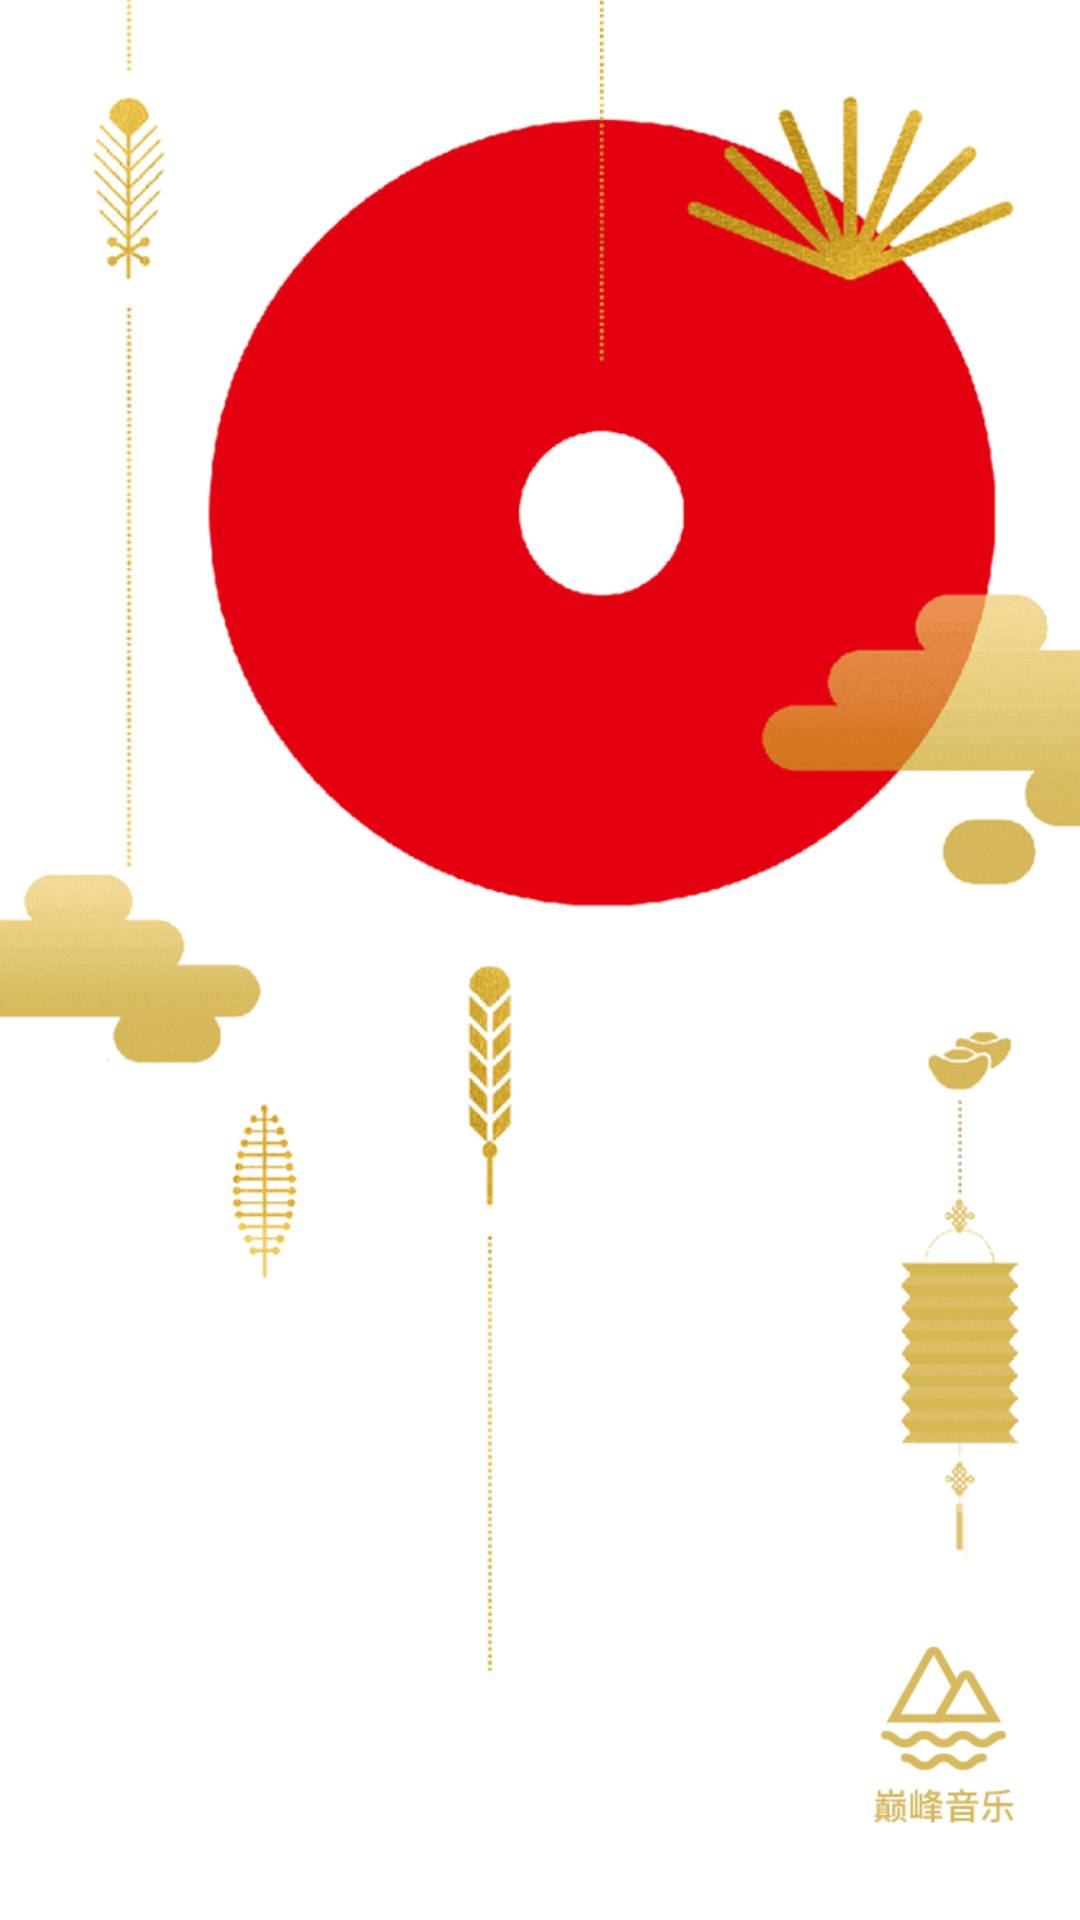

Layout XML and referenced resources for this Android screen:
<!-- AndroidManifest.xml: activity theme AppTheme.NoWindowBackground -->
<!-- res/layout/activity_guide.xml -->
<?xml version="1.0" encoding="utf-8"?>
<androidx.constraintlayout.widget.ConstraintLayout xmlns:android="http://schemas.android.com/apk/res/android"
    xmlns:app="http://schemas.android.com/apk/res-auto"
    android:layout_width="match_parent"
    android:layout_height="match_parent"
    android:background="@color/white">

    <ImageView
        android:layout_width="0dp"
        android:layout_height="0dp"
        android:background="@color/white"
        android:contentDescription="@string/app_name"
        android:src="@drawable/peak_music_logo"
        app:layout_constraintBottom_toBottomOf="parent"
        app:layout_constraintLeft_toLeftOf="parent"
        app:layout_constraintRight_toRightOf="parent"
        app:layout_constraintTop_toTopOf="parent" />

</androidx.constraintlayout.widget.ConstraintLayout>
<!-- resources referenced by this layout -->
<resources>
  <color name="white">#FFFFFF</color>
  <!-- drawable peak_music_logo: png bitmap (drawable-xxhdpi, 236992 bytes) -->
  <string name="app_name">PeakMusic</string>
  <style name="AppTheme.NoWindowBackground">
          <item name="android:windowBackground">@null</item>
      </style>
</resources>
